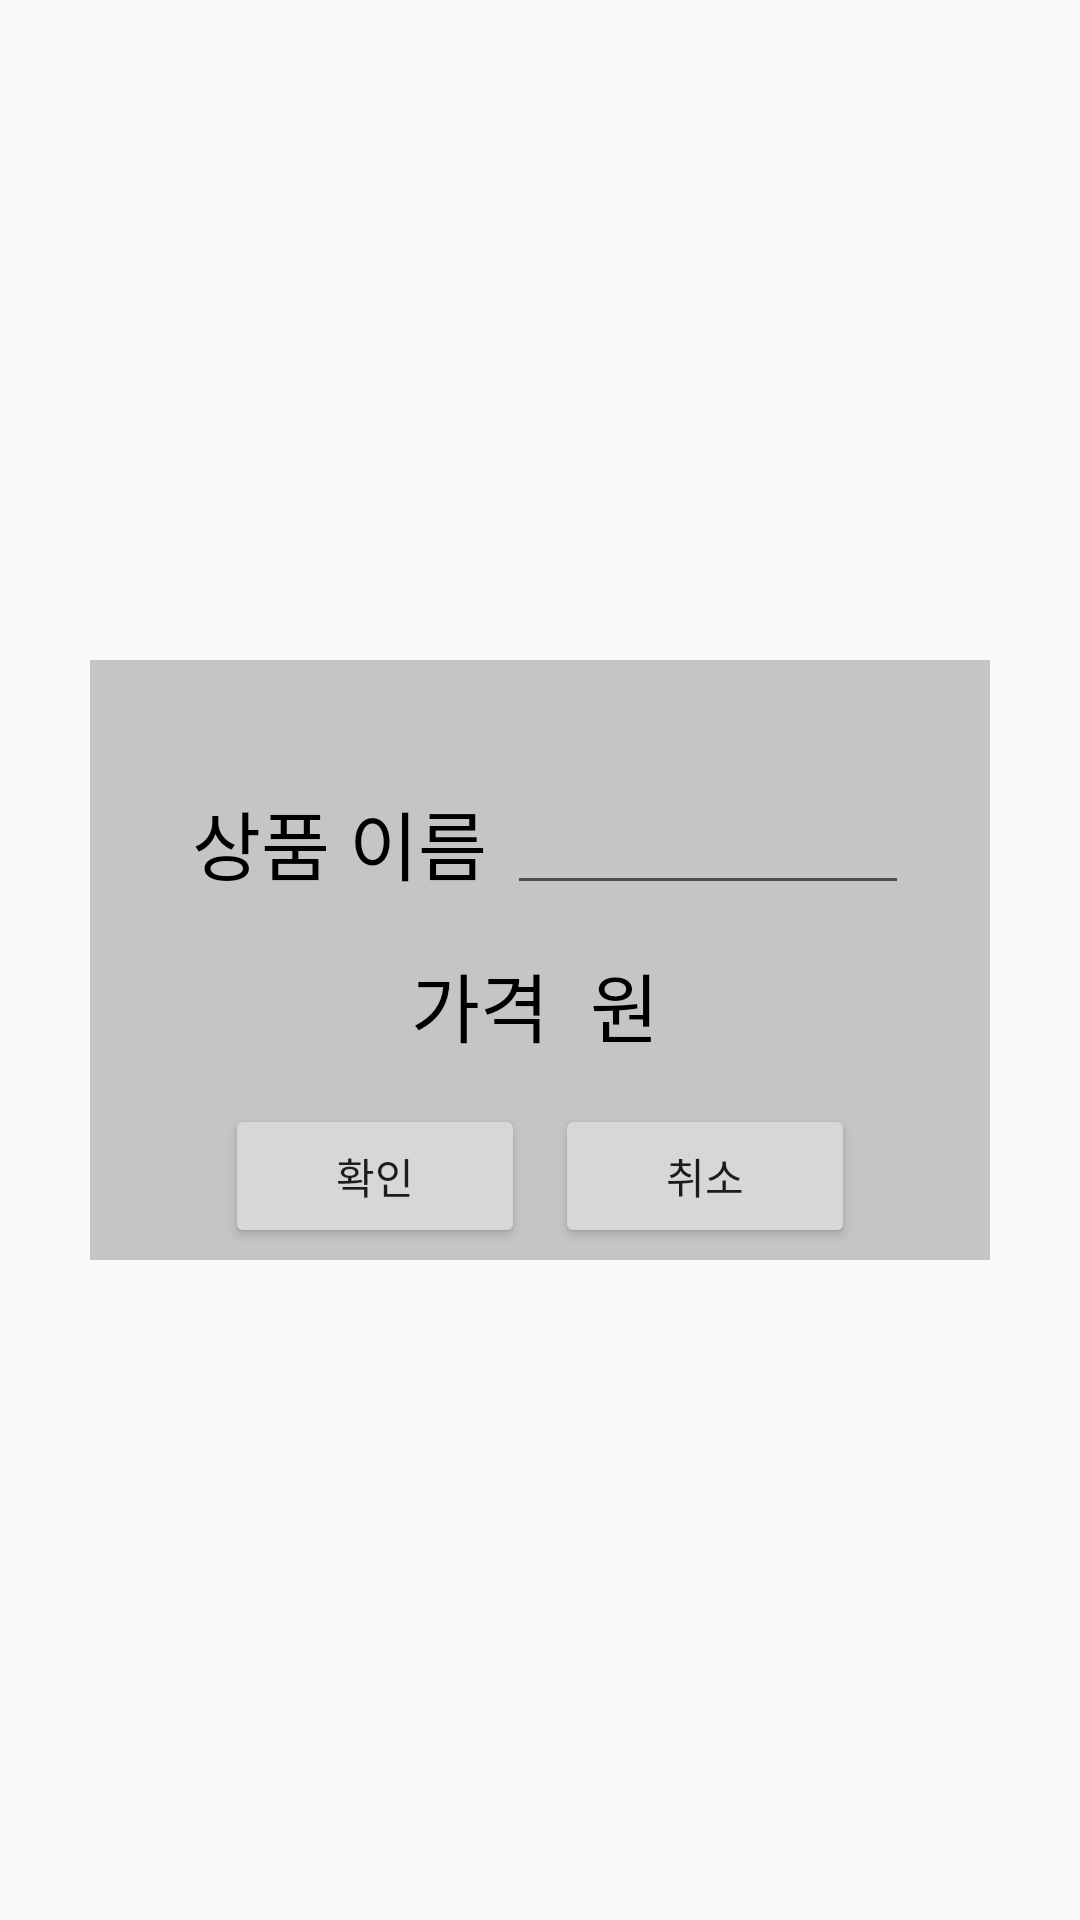

The Android layout XML behind this screen, and the referenced resources:
<!-- AndroidManifest.xml: application theme AppTheme -->
<!-- res/layout/regist_product_2.xml -->
<?xml version="1.0" encoding="utf-8"?>
<LinearLayout xmlns:android="http://schemas.android.com/apk/res/android"
    android:layout_width="fill_parent"
    android:layout_height="fill_parent"
    android:gravity="center"
    android:orientation="vertical" >

    <LinearLayout
        android:layout_width="300dip"
        android:layout_height="200dip"
        android:background="@android:color/darker_gray"
        android:backgroundTint="#C6C4C4"
        android:orientation="vertical">

        <TextView
            android:id="@+id/txt_title"
            android:layout_width="fill_parent"
            android:layout_height="wrap_content"
            android:gravity="center"
            android:textColor="@android:color/black"
            android:layout_margin="10dp"
            android:textSize="15sp" />


        <LinearLayout
            android:layout_width="match_parent"
            android:layout_height="wrap_content"
            android:gravity="center"
            android:orientation="horizontal">

            <TextView
                android:id="@+id/txt_name"
                android:layout_width="112dp"
                android:layout_height="wrap_content"
                android:gravity="center"
                android:text="상품 이름"
                android:textColor="@android:color/black"
                android:textSize="25sp" />

            <EditText
                android:id="@+id/editName"
                android:layout_width="134dp"
                android:layout_height="wrap_content"
                android:inputType="textPersonName" />

        </LinearLayout>


        <LinearLayout
            android:layout_width="match_parent"
            android:layout_height="wrap_content"
            android:gravity="center"
            android:orientation="horizontal">

            <TextView
                android:id="@+id/txt_price"
                android:layout_width="wrap_content"
                android:layout_height="wrap_content"
                android:gravity="right"
                android:layout_marginTop="10dp"
                android:layout_marginRight="10dp"
                android:layout_marginLeft="20dp"
                android:text="가격"
                android:textColor="@android:color/black"
                android:textSize="25sp" />
            <TextView
                android:id="@+id/won"
                android:layout_width="30dp"
                android:layout_height="wrap_content"
                android:gravity="center"
                android:layout_marginTop="10dp"
                android:layout_marginRight="20dp"
                android:text="원"
                android:textColor="@android:color/black"
                android:textSize="25sp" />

        </LinearLayout>



        <LinearLayout
            android:layout_width="fill_parent"
            android:layout_height="wrap_content"
            android:layout_marginTop="20dip"
            android:gravity="center"
            android:orientation="horizontal">

            <Button
                android:id="@+id/btn_left"
                android:layout_width="100dp"
                android:layout_marginRight="10dp"
                android:layout_height="wrap_content"
                android:text="확인" />

            <Button
                android:id="@+id/btn_right"
                android:layout_width="100dp"
                android:layout_height="wrap_content"
                android:text="취소" />
        </LinearLayout>
    </LinearLayout>

</LinearLayout>
<!-- resources referenced by this layout -->
<resources>
  <style name="AppTheme" parent="Theme.AppCompat.Light.DarkActionBar">
          
          <item name="colorPrimary">@color/colorPrimary</item>
          <item name="colorPrimaryDark">@color/colorPrimaryDark</item>
          <item name="colorAccent">@color/colorAccent</item>
          <item name="windowNoTitle">true</item> 
          <item name="android:windowAnimationStyle">@null</item>
      </style>
  <color name="colorPrimary">#C90000</color>
  <color name="colorPrimaryDark">#B70000</color>
  <color name="colorAccent">#5CD1E5</color>
</resources>
